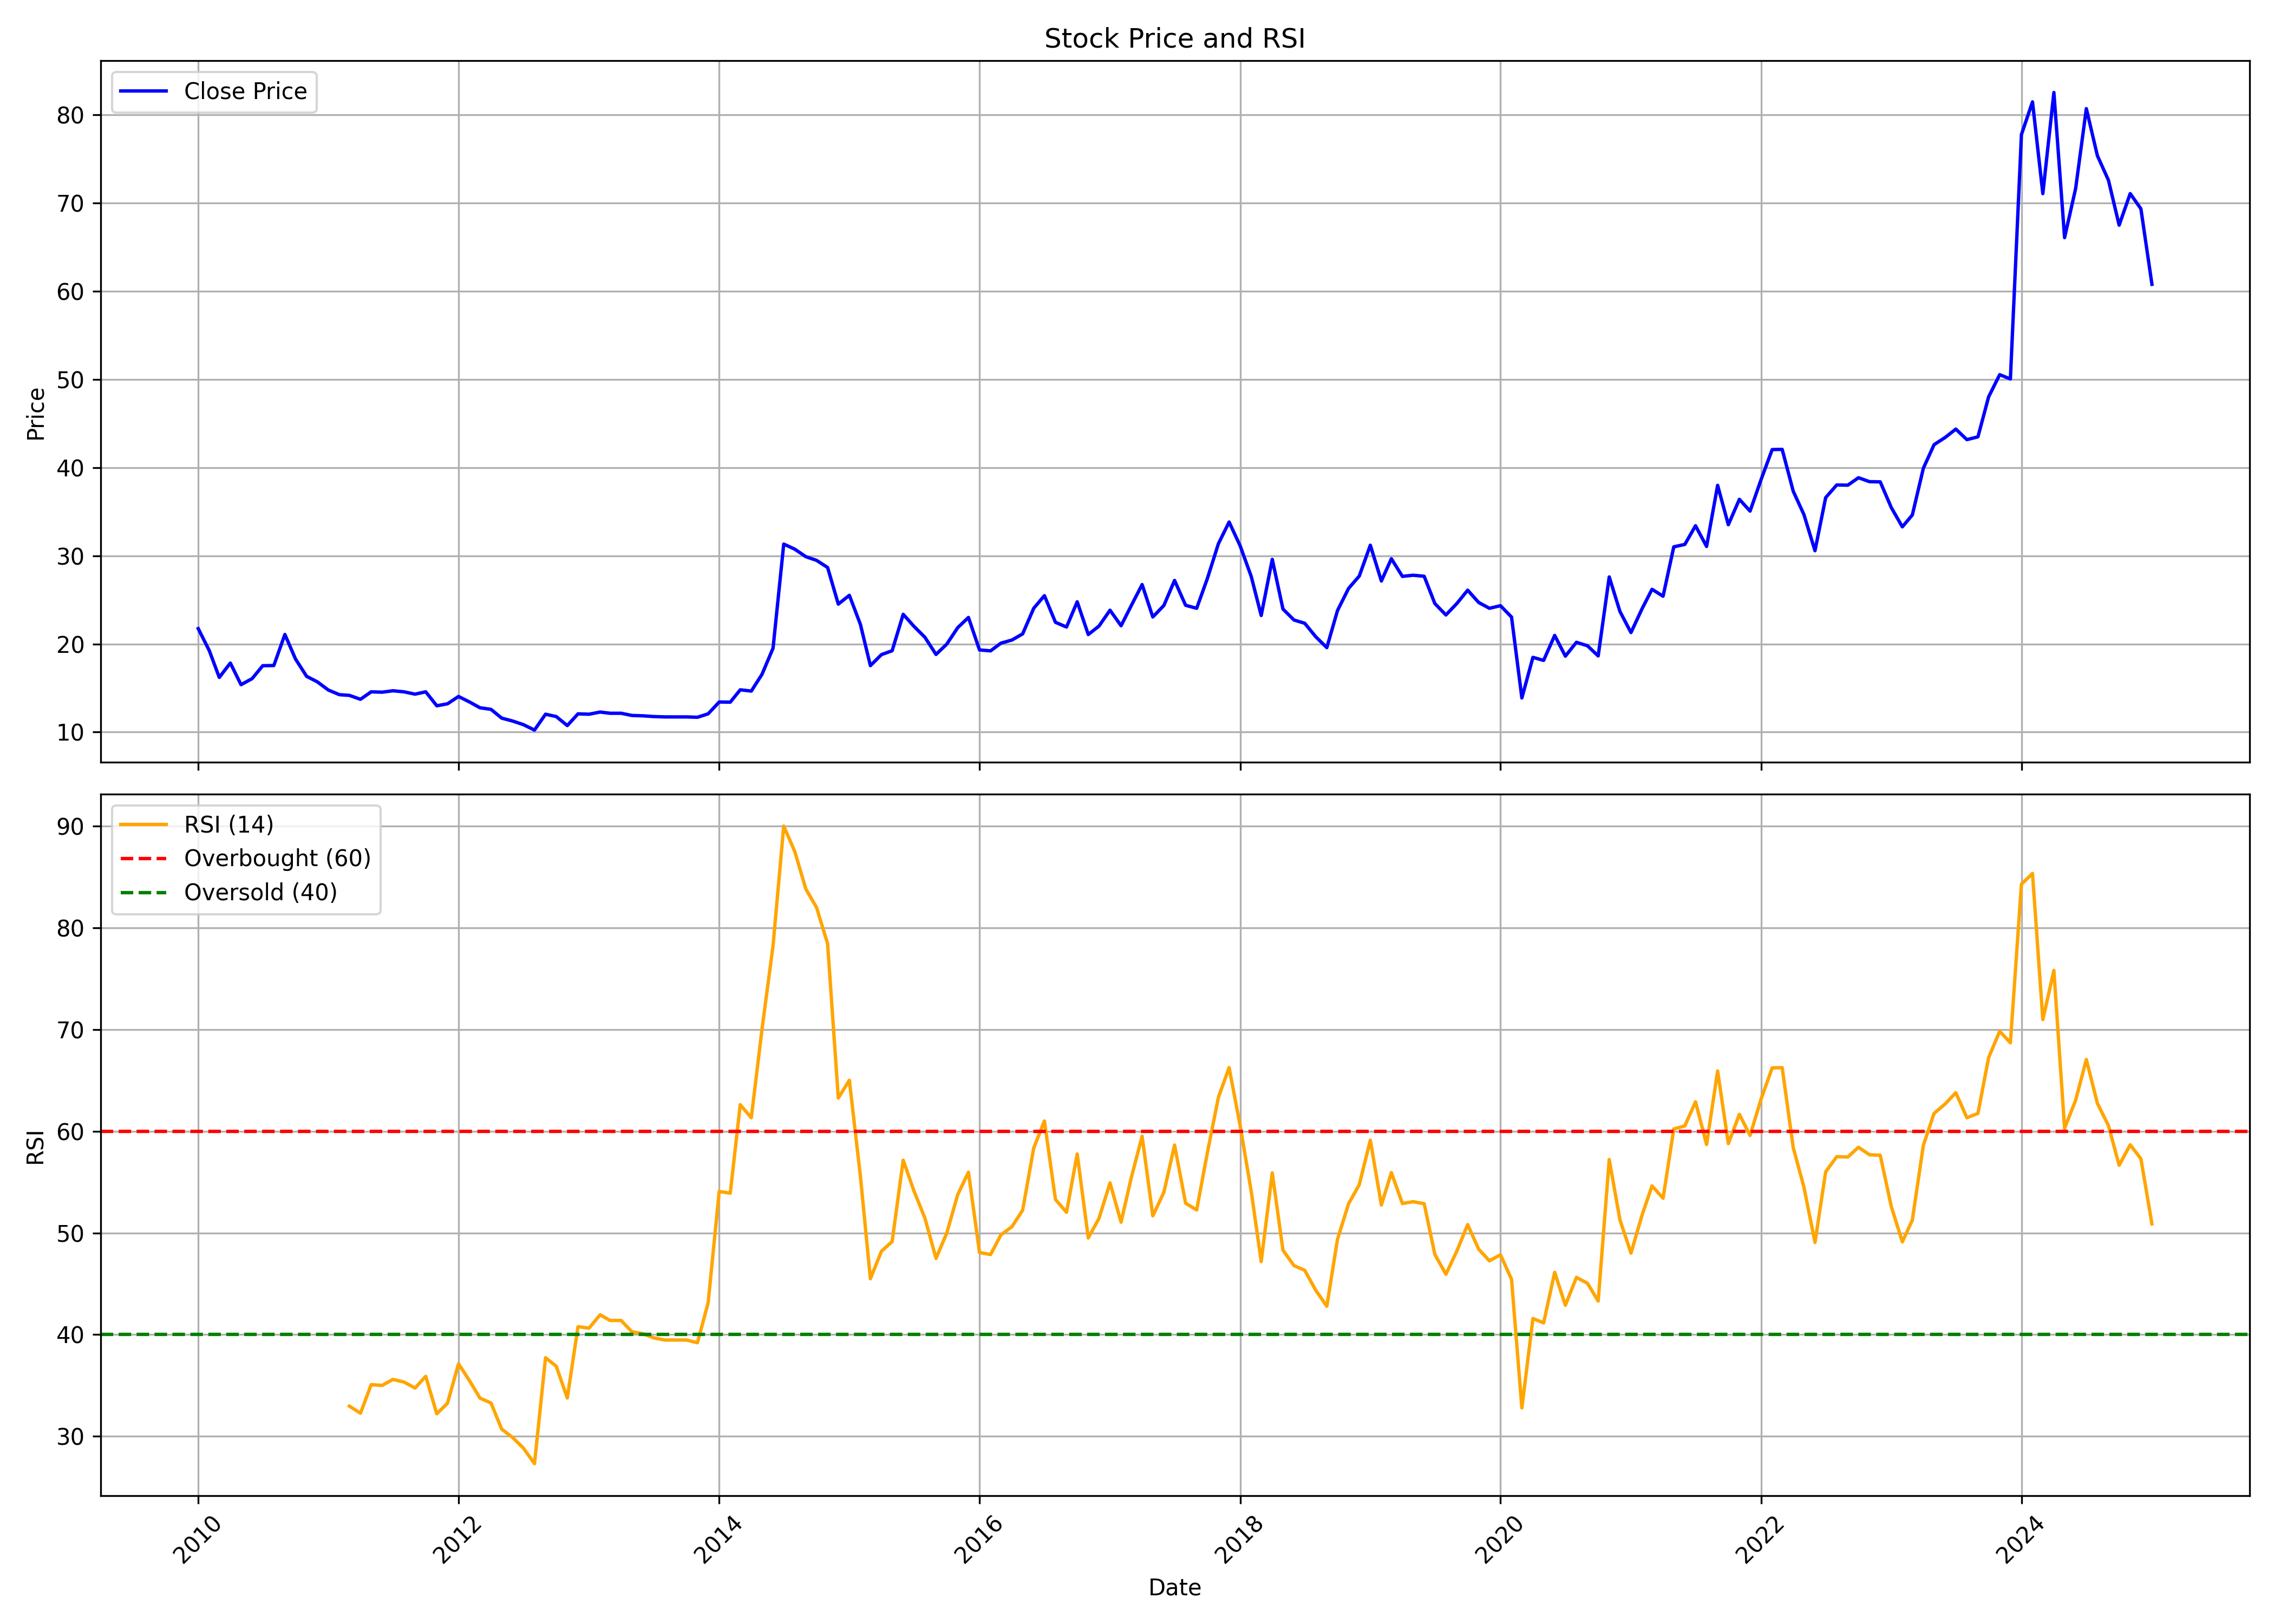

The table this chart was drawn from, first rows:
, date, symbol, open, high, low, close, volume, rsi
0, 2010-01-01, ADVANIHOTR, 22.94, 26.16, 20.73, 21.74, 134442, 
1, 2010-02-01, ADVANIHOTR, 20.79, 23.75, 18.8, 19.24, 82624, 
2, 2010-03-01, ADVANIHOTR, 19.24, 19.98, 15.38, 16.2, 172748, 
3, 2010-04-01, ADVANIHOTR, 17.25, 22.32, 16.14, 17.83, 573346, 
4, 2010-05-01, ADVANIHOTR, 19.7, 19.7, 14.23, 15.38, 130606, 
5, 2010-06-01, ADVANIHOTR, 15.48, 16.91, 14.67, 16.06, 89114, 
6, 2010-07-01, ADVANIHOTR, 16.3, 19.52, 15.28, 17.53, 224202, 
7, 2010-08-01, ADVANIHOTR, 17.11, 21.13, 16.5, 17.55, 935644, 
8, 2010-09-01, ADVANIHOTR, 17.91, 26.16, 16.91, 21.07, 5926022, 
9, 2010-10-01, ADVANIHOTR, 21.94, 21.94, 17.37, 18.27, 288312, 
10, 2010-11-01, ADVANIHOTR, 18.37, 22.18, 15.7, 16.32, 171770, 
11, 2010-12-01, ADVANIHOTR, 16.12, 17.15, 15.09, 15.7, 64802, 
12, 2011-01-01, ADVANIHOTR, 15.9, 16.34, 14.12, 14.77, 40456, 
13, 2011-02-01, ADVANIHOTR, 14.34, 15.74, 12.91, 14.24, 63402, 
14, 2011-03-01, ADVANIHOTR, 14.22, 15.29, 12.79, 14.16, 89938, 32.96
15, 2011-04-01, ADVANIHOTR, 14.16, 16.14, 12.1, 13.72, 57172, 32.27
16, 2011-05-01, ADVANIHOTR, 13.74, 16.52, 12.93, 14.57, 85272, 35.08
17, 2011-06-01, ADVANIHOTR, 14.53, 16.14, 14.12, 14.53, 55580, 35
18, 2011-07-01, ADVANIHOTR, 14.53, 15.33, 14.12, 14.69, 83344, 35.59
19, 2011-08-01, ADVANIHOTR, 15.32, 15.78, 13.39, 14.57, 47640, 35.33
20, 2011-09-01, ADVANIHOTR, 14.57, 15.01, 13.79, 14.3, 45704, 34.74
21, 2011-10-01, ADVANIHOTR, 14.59, 15.01, 12.58, 14.57, 71002, 35.9
22, 2011-11-01, ADVANIHOTR, 14, 14.2, 11.58, 12.98, 94852, 32.21
23, 2011-12-01, ADVANIHOTR, 13, 14.18, 12.98, 13.21, 52004, 33.25
24, 2012-01-01, ADVANIHOTR, 13.19, 14.2, 12.98, 14.04, 63720, 37.13
25, 2012-02-01, ADVANIHOTR, 13.39, 14.61, 13.15, 13.41, 25208, 35.45
26, 2012-03-01, ADVANIHOTR, 13.41, 14.53, 12.66, 12.76, 18588, 33.76
27, 2012-04-01, ADVANIHOTR, 12.17, 13.31, 12.17, 12.58, 33006, 33.27
28, 2012-05-01, ADVANIHOTR, 12.58, 12.58, 11.36, 11.58, 44732, 30.7
29, 2012-06-01, ADVANIHOTR, 11.68, 11.78, 10.64, 11.25, 4774, 29.87
30, 2012-07-01, ADVANIHOTR, 11.45, 11.82, 10.84, 10.84, 22844, 28.83
31, 2012-08-01, ADVANIHOTR, 10.84, 11.45, 10.12, 10.23, 31836, 27.31
32, 2012-09-01, ADVANIHOTR, 10.35, 12.78, 10.02, 12.03, 26560, 37.73
33, 2012-10-01, ADVANIHOTR, 12.03, 13.19, 10.9, 11.76, 42922, 36.89
34, 2012-11-01, ADVANIHOTR, 11.76, 12.27, 10.23, 10.74, 36258, 33.77
35, 2012-12-01, ADVANIHOTR, 10.74, 12.07, 10.64, 12.07, 61876, 40.78
36, 2013-01-01, ADVANIHOTR, 12.27, 13.09, 11.45, 12.03, 241788, 40.64
37, 2013-02-01, ADVANIHOTR, 12.19, 12.66, 11.64, 12.27, 33582, 41.95
38, 2013-03-01, ADVANIHOTR, 12.79, 12.79, 12.13, 12.13, 88356, 41.39
39, 2013-04-01, ADVANIHOTR, 12.17, 12.17, 11.08, 12.13, 11042, 41.39
40, 2013-05-01, ADVANIHOTR, 12.13, 12.13, 11.35, 11.89, 49012, 40.28
41, 2013-06-01, ADVANIHOTR, 11.89, 11.89, 11.84, 11.84, 14048, 40.09
42, 2013-07-01, ADVANIHOTR, 11.84, 12.17, 11.76, 11.76, 15582, 39.68
43, 2013-08-01, ADVANIHOTR, 11.76, 11.87, 11.72, 11.72, 9202, 39.47
44, 2013-09-01, ADVANIHOTR, 11.72, 11.97, 11.56, 11.72, 8052, 39.47
45, 2013-10-01, ADVANIHOTR, 11.72, 12.38, 11.58, 11.72, 12818, 39.47
46, 2013-11-01, ADVANIHOTR, 12.17, 12.17, 11.68, 11.68, 33008, 39.2
47, 2013-12-01, ADVANIHOTR, 11.68, 12.07, 11.64, 12.07, 12444, 43.13
48, 2014-01-01, ADVANIHOTR, 11.97, 16.07, 11.68, 13.41, 69774, 54.08
49, 2014-02-01, ADVANIHOTR, 13.41, 14.65, 12.79, 13.39, 1297614, 53.91
50, 2014-03-01, ADVANIHOTR, 13.41, 15.68, 13, 14.8, 308156, 62.61
51, 2014-04-01, ADVANIHOTR, 13.52, 14.88, 13.41, 14.65, 85778, 61.33
52, 2014-05-01, ADVANIHOTR, 14.65, 18.78, 13.74, 16.55, 201598, 70.03
53, 2014-06-01, ADVANIHOTR, 16.61, 22.42, 13.08, 19.51, 287998, 78.25
54, 2014-07-01, ADVANIHOTR, 20.34, 37.37, 17.52, 31.33, 1923592, 90.01
55, 2014-08-01, ADVANIHOTR, 31.01, 36.54, 30.37, 30.74, 260550, 87.51
56, 2014-09-01, ADVANIHOTR, 30.74, 32.38, 29.64, 29.89, 159912, 83.82
57, 2014-10-01, ADVANIHOTR, 29.89, 30.99, 29.15, 29.48, 84390, 82.01
58, 2014-11-01, ADVANIHOTR, 29.48, 31.93, 28.65, 28.67, 130672, 78.45
59, 2014-12-01, ADVANIHOTR, 28.65, 31.89, 23.98, 24.52, 155726, 63.27
... 121 more rows
